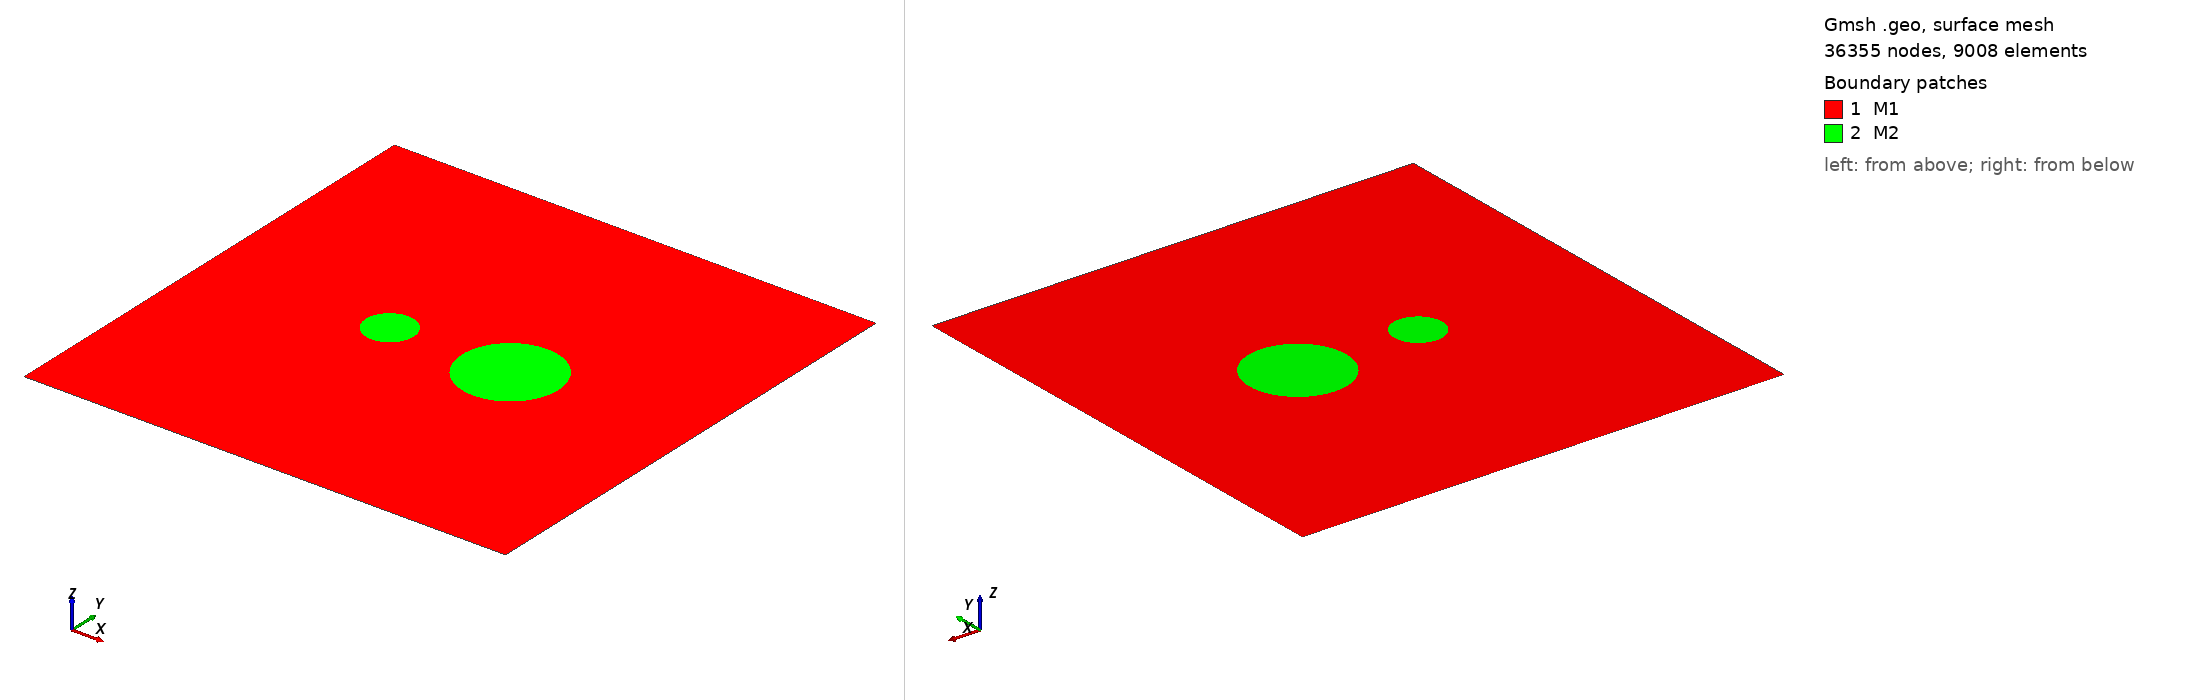

Gmsh geometry script, surface-meshed: 36355 nodes, 9008 surface elements. Boundary patches (legend numbers): 1 M1, 2 M2. Left view from above one corner, right view from below the opposite corner. Legend entries are the model's physical surfaces. The drawing asked Gmsh for element sizes between 1% and 20% of the model's largest extent; the script's own settings can give other sizes.

=== project.geo (drawn) ===
// square
lc=0.05;
Point(1) = {1, 1, 0, lc};
Point(2) = {1, -1, 0, lc};
Point(3) = {-1, -1, 0, lc};
Point(4) = {-1, 1, 0, lc};
Line(1) = {1, 4};
Line(2) = {4, 3};
Line(3) = {3, 2};
Line(4) = {2, 1};

// big circle
R=0.2;
Centx=0.25;
Centy=0;
Point(5) = {Centx, R+Centy, 0, lc};
Point(6) = {R+Centx, Centy, 0, lc};
Point(7) = {-R+Centx, Centy, 0, lc};
Point(8) = {Centx, -R+Centy, 0, lc};
Point(9) = {Centx, Centy, 0, lc};
Circle(5) = {5, 9, 7};
Circle(6) = {7, 9, 8};
Circle(7) = {8, 9, 6};
Circle(8) = {6, 9, 5};
Line Loop(9) = {5, 6, 7, 8};
Line Loop(10) = {1, 2, 3, 4};

// small circle
R=0.1;
Centx=-.25;
Centy=0;
Point(105) = {Centx, R+Centy, 0, lc};
Point(106) = {R+Centx, Centy, 0, lc};
Point(107) = {-R+Centx, Centy, 0, lc};
Point(108) = {Centx, -R+Centy, 0, lc};
Point(109) = {Centx, Centy, 0, lc};
Circle(105) = {105, 109, 107};
Circle(106) = {107, 109, 108};
Circle(107) = {108, 109, 106};
Circle(108) = {106, 109, 105};
Line Loop(109) = {105, 106, 107, 108};

Plane Surface(10) = {10, 9, 109};
Plane Surface(11) = {9};
Plane Surface(12) = {109};

Recombine Surface{10,11,12};

// meshing
// quads mesh
Mesh.SubdivisionAlgorithm = 1;
Mesh.ElementOrder = 2;

//Mesh.Algorithm = 2; // frontal quad: 8;

// sizing
//Mesh.RecombinationAlgorithm = 2;
//Mesh.CharacteristicLengthFactor = 0.8;

Physical Line("Top") = {1};
Physical Line("Left") = {2};
Physical Line("Bottom") = {3};
Physical Line("Right") = {4};
Physical Surface("M1") = {10};
Physical Surface("M2") = {11,12};
